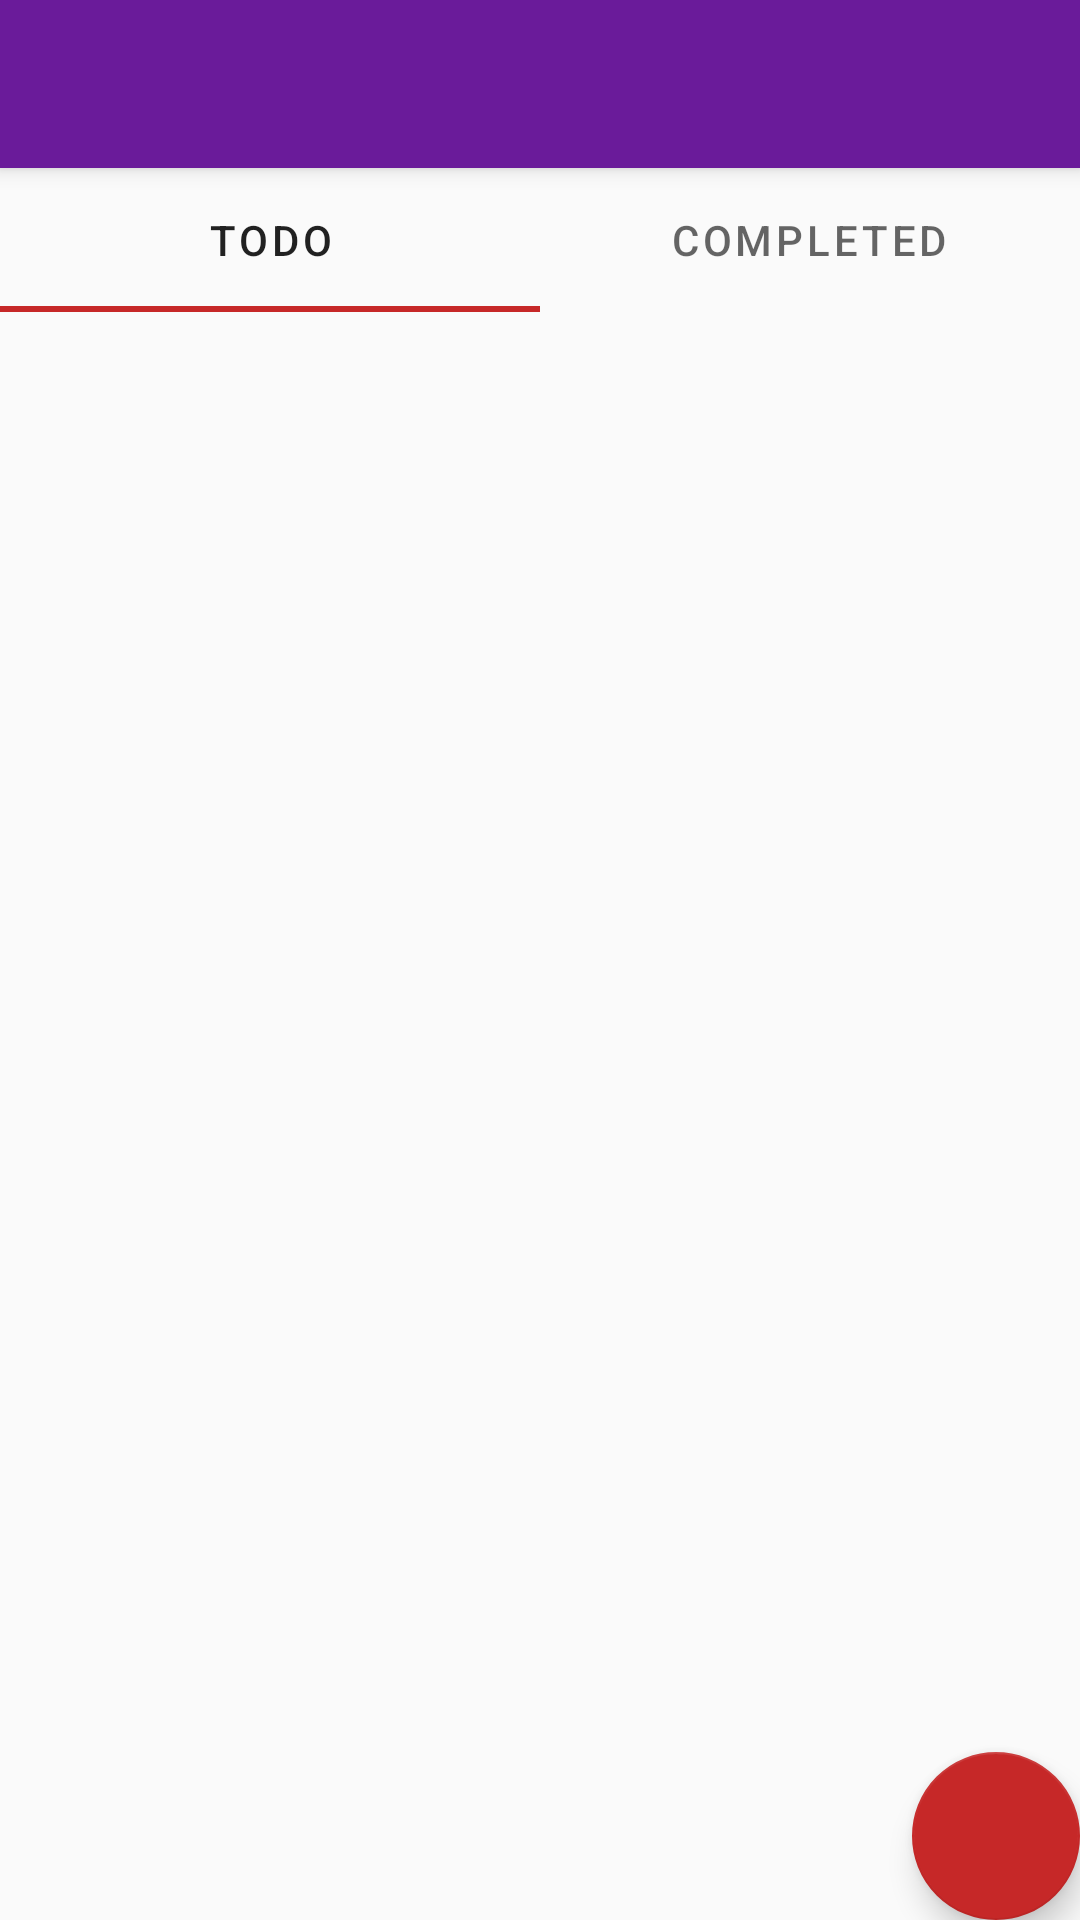

Layout XML and referenced resources for this Android screen:
<!-- AndroidManifest.xml: activity theme AppTheme.NoActionBar -->
<!-- res/layout/activity_main.xml -->
<?xml version="1.0" encoding="utf-8"?>
<androidx.coordinatorlayout.widget.CoordinatorLayout
        xmlns:android="http://schemas.android.com/apk/res/android"
        xmlns:app="http://schemas.android.com/apk/res-auto"
        xmlns:tools="http://schemas.android.com/tools"
        android:layout_width="match_parent"
        android:layout_height="match_parent"
        tools:context=".activities.MainActivity"
        android:id="@+id/main_content">

    <com.google.android.material.appbar.AppBarLayout
            android:layout_height="wrap_content"
            android:layout_width="match_parent"
            android:theme="@style/AppTheme.AppBarOverlay">

        <androidx.appcompat.widget.Toolbar
                android:id="@+id/toolbar"
                android:layout_width="match_parent"
                android:layout_height="?attr/actionBarSize"
                android:background="?attr/colorPrimary"
                app:layout_scrollFlags="scroll|enterAlways"
                app:popupTheme="@style/AppTheme.PopupOverlay"/>

    </com.google.android.material.appbar.AppBarLayout>

    <include layout="@layout/content_main"/>

    <com.google.android.material.floatingactionbutton.FloatingActionButton
            android:id="@+id/fab_new_task"
            android:layout_width="wrap_content"
            android:layout_height="wrap_content"
            android:layout_gravity="bottom|end"
            android:layout_margin="@dimen/fab_margin"
            android:onClick="addNewTask"
            app:srcCompat="@drawable/ic_add_white_24dp"/>

</androidx.coordinatorlayout.widget.CoordinatorLayout>
<!-- res/layout/content_main.xml (included above) -->
<?xml version="1.0" encoding="utf-8"?>
<androidx.constraintlayout.widget.ConstraintLayout xmlns:android="http://schemas.android.com/apk/res/android"
                                                   xmlns:app="http://schemas.android.com/apk/res-auto"
                                                   xmlns:tools="http://schemas.android.com/tools"
                                                   android:layout_width="match_parent"
                                                   android:layout_height="match_parent"
                                                   app:layout_behavior="@string/appbar_scrolling_view_behavior"
                                                   tools:context=".activities.MainActivity"
                                                   tools:showIn="@layout/activity_main">

    <com.google.android.material.tabs.TabLayout
            android:layout_width="0dp"
            android:layout_height="wrap_content"
            android:id="@+id/main_tab_tabList" app:layout_constraintTop_toTopOf="parent"
            app:layout_constraintStart_toStartOf="parent" app:layout_constraintEnd_toEndOf="parent"
            app:tabMode="fixed"
            >

        <com.google.android.material.tabs.TabItem
                android:layout_width="wrap_content"
                android:layout_height="wrap_content"
                android:id="@+id/mainTab"
                android:text="@string/todo_tab_label"/>
        <com.google.android.material.tabs.TabItem
                android:layout_width="wrap_content"
                android:layout_height="0dp"
                android:id="@+id/completedTab"
                android:text="@string/completed_tab_label"/>
    </com.google.android.material.tabs.TabLayout>
    <androidx.viewpager.widget.ViewPager
            android:layout_width="0dp"
            android:layout_height="0dp"
            android:id="@+id/main_tab_viewpager" app:layout_constraintTop_toBottomOf="@+id/main_tab_tabList"
            app:layout_constraintStart_toStartOf="parent" app:layout_constraintEnd_toEndOf="parent"
            app:layout_constraintBottom_toBottomOf="parent"
            app:layout_behavior="@string/appbar_scrolling_view_behavior"/>

</androidx.constraintlayout.widget.ConstraintLayout>
<!-- resources referenced by this layout -->
<resources>
  <string name="completed_tab_label">Completed</string>
  <string name="todo_tab_label">ToDo</string>
  <style name="AppTheme.AppBarOverlay" parent="ThemeOverlay.AppCompat.Dark.ActionBar" />
  <style name="AppTheme.PopupOverlay" parent="ThemeOverlay.AppCompat.Light" />
  <style name="AppTheme.NoActionBar">
          <item name="windowActionBar">false</item>
          <item name="windowNoTitle">true</item>
      </style>
</resources>
